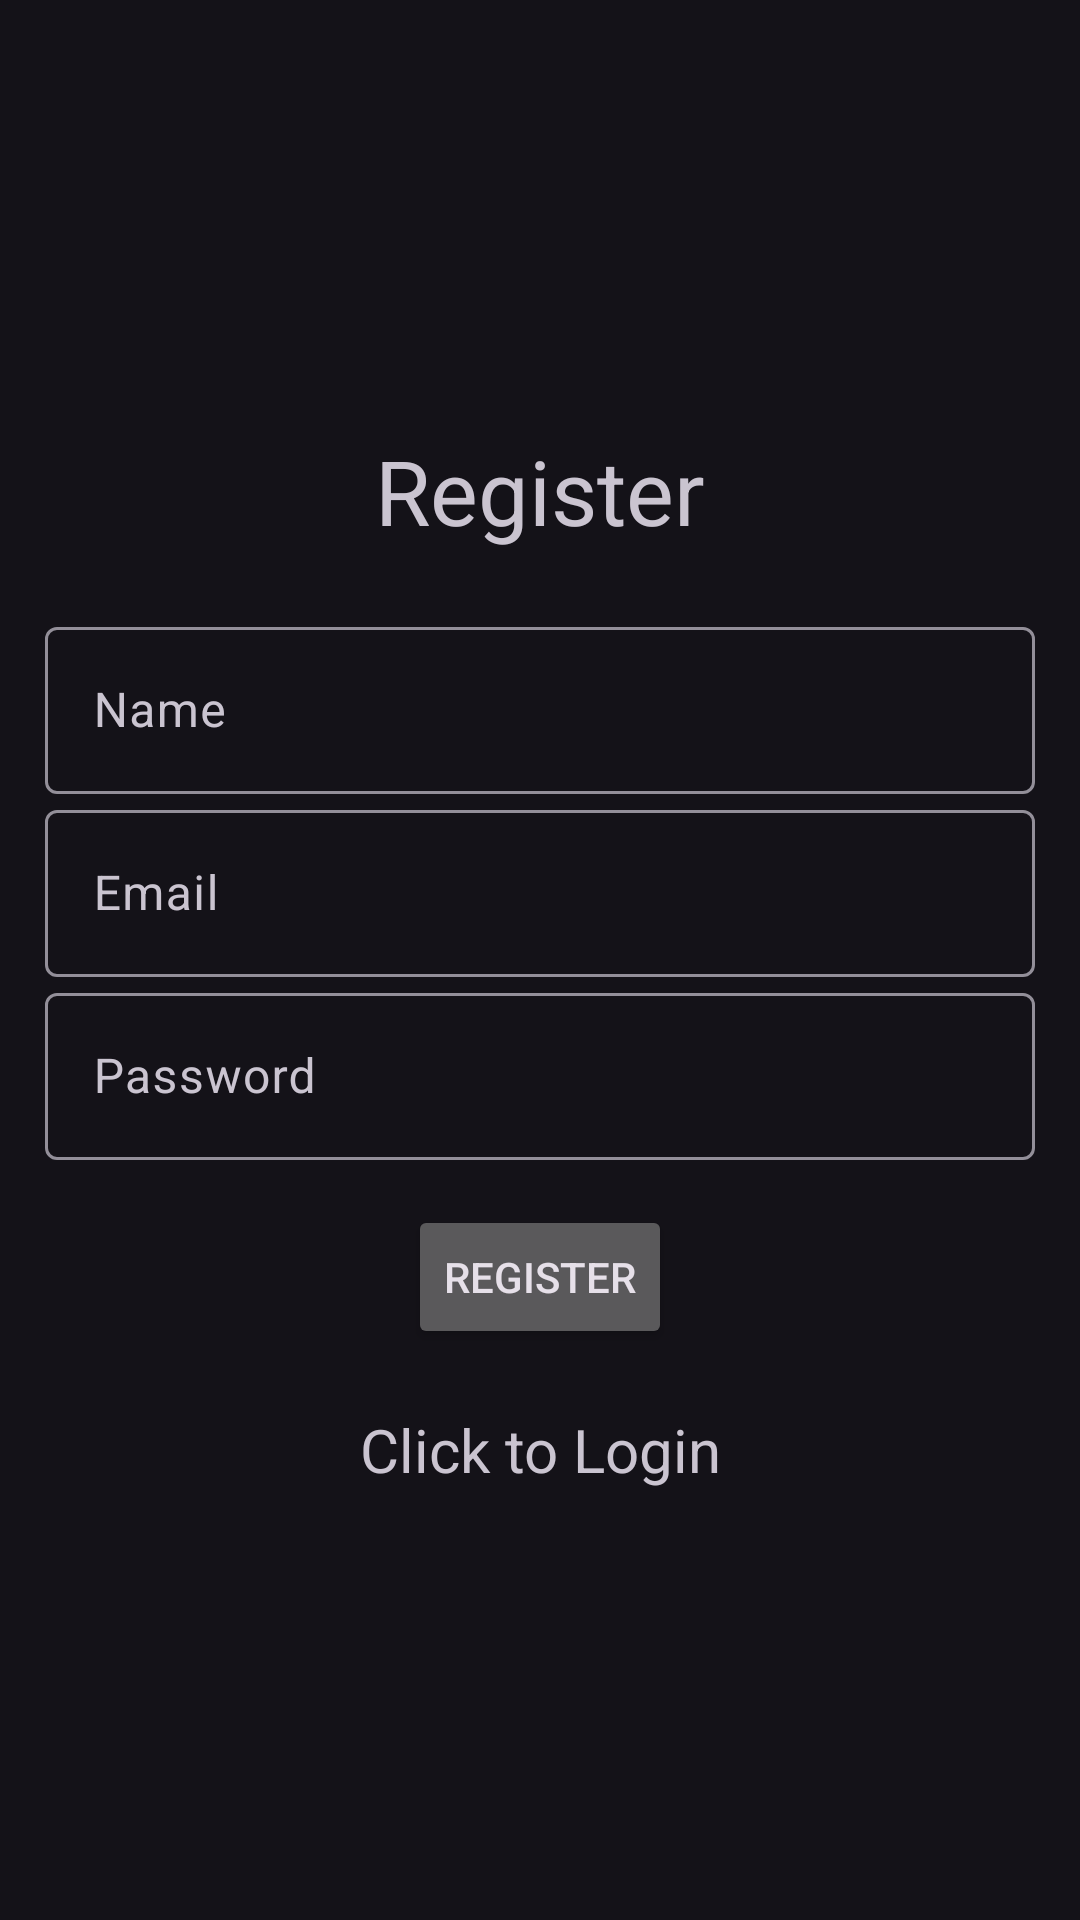

The Android layout XML behind this screen, and the referenced resources:
<!-- AndroidManifest.xml: application theme Theme.Material3.Dark -->
<!-- res/layout/activity_registration.xml -->
<?xml version="1.0" encoding="utf-8"?>
<LinearLayout xmlns:android="http://schemas.android.com/apk/res/android"
    xmlns:app="http://schemas.android.com/apk/res-auto"
    xmlns:tools="http://schemas.android.com/tools"
    android:layout_width="match_parent"
    android:orientation="vertical"
    android:gravity="center"
    android:padding="15dp"
    android:layout_height="match_parent"
    tools:context=".Registration">

    <TextView
        android:text="@string/register"
        android:textSize="30sp"
        android:gravity="center"
        android:layout_marginBottom="20dp"
        android:layout_width="match_parent"
        android:layout_height="wrap_content" />

    <com.google.android.material.textfield.TextInputLayout
        android:layout_width="match_parent"
        android:layout_height="wrap_content" >

        <com.google.android.material.textfield.TextInputEditText
            android:id="@+id/name"
            android:hint="@string/name"
            android:layout_width="match_parent"
            android:layout_height="match_parent" />
    </com.google.android.material.textfield.TextInputLayout>

    <com.google.android.material.textfield.TextInputLayout
        android:layout_width="match_parent"
        android:layout_height="wrap_content" >

        <com.google.android.material.textfield.TextInputEditText
            android:id="@+id/email"
            android:hint="@string/email"
            android:layout_width="match_parent"
            android:layout_height="match_parent" />
    </com.google.android.material.textfield.TextInputLayout>

    <com.google.android.material.textfield.TextInputLayout
        android:layout_width="match_parent"
        android:layout_height="wrap_content" >

        <com.google.android.material.textfield.TextInputEditText
            android:id="@+id/password"
            android:hint="@string/password"
            android:layout_width="match_parent"
            android:layout_height="match_parent" />
    </com.google.android.material.textfield.TextInputLayout>

    <ProgressBar
        android:id="@+id/progressBar"
        android:visibility="gone"
        android:layout_width="wrap_content"
        android:layout_height="wrap_content"
        android:layout_marginTop="10dp" />

    <Button
        android:id="@+id/btn_register"
        android:text="@string/register"
        android:layout_marginTop="15dp"
        android:layout_width="wrap_content"
        android:layout_height="wrap_content" />

    <TextView
        android:textSize="20sp"
        android:gravity="center"
        android:layout_marginTop="20dp"
        android:id="@+id/loginNow"
        android:text="@string/click_to_login"
        android:layout_width="match_parent"
        android:layout_height="wrap_content" />


</LinearLayout>
<!-- resources referenced by this layout -->
<resources>
  <string name="click_to_login">Click to Login</string>
  <string name="email">Email</string>
  <string name="name">Name</string>
  <string name="password">Password</string>
  <string name="register">Register</string>
</resources>
